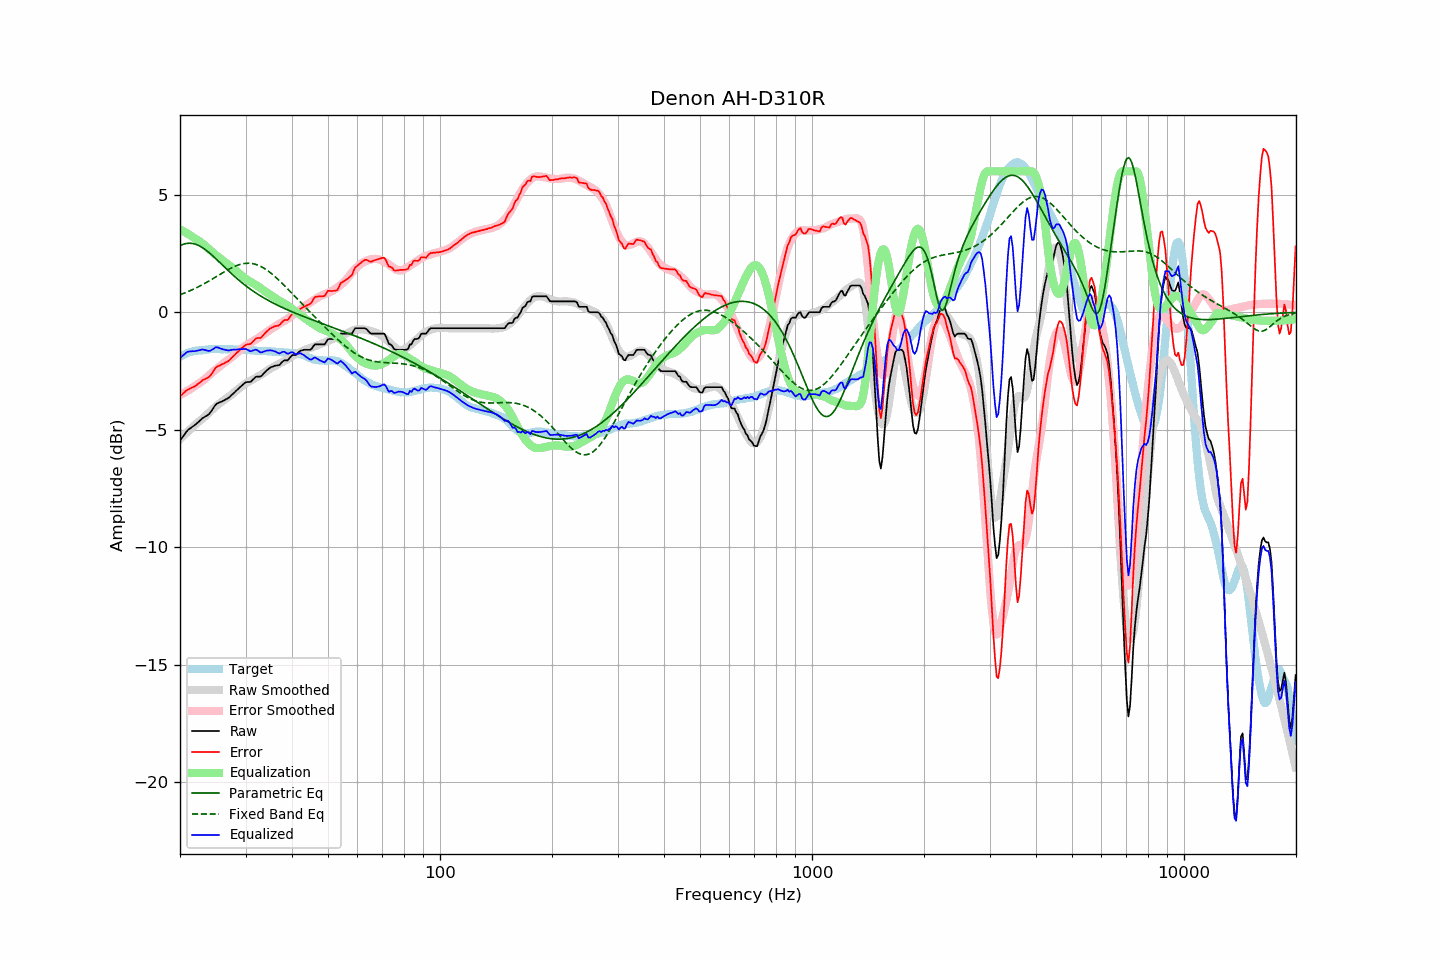

Source data for this figure (header and first rows):
frequency, raw, error, smoothed, error_smoothed, equalization, parametric_eq, fixed_band_eq, equalized_raw, equalized_smoothed, target
20.00, -5.47, -3.58, -5.40, -3.53, 3.53, 2.84, 0.75, -1.94, -1.88, -1.89
20.20, -5.38, -3.53, -5.34, -3.49, 3.49, 2.87, 0.77, -1.89, -1.85, -1.85
20.40, -5.28, -3.46, -5.27, -3.45, 3.45, 2.89, 0.80, -1.83, -1.82, -1.82
20.61, -5.19, -3.40, -5.20, -3.41, 3.41, 2.91, 0.82, -1.78, -1.79, -1.80
20.81, -5.09, -3.33, -5.14, -3.37, 3.37, 2.93, 0.85, -1.72, -1.76, -1.75
21.02, -5.01, -3.29, -5.07, -3.33, 3.33, 2.94, 0.88, -1.68, -1.74, -1.72
21.23, -4.96, -3.25, -5.01, -3.29, 3.29, 2.94, 0.91, -1.67, -1.72, -1.71
21.44, -4.91, -3.22, -4.95, -3.25, 3.25, 2.93, 0.94, -1.66, -1.70, -1.69
21.66, -4.86, -3.19, -4.88, -3.20, 3.20, 2.92, 0.97, -1.66, -1.68, -1.67
21.87, -4.82, -3.16, -4.82, -3.16, 3.16, 2.91, 1.00, -1.66, -1.66, -1.66
22.09, -4.76, -3.12, -4.76, -3.11, 3.11, 2.89, 1.04, -1.65, -1.65, -1.64
22.31, -4.70, -3.06, -4.69, -3.06, 3.06, 2.86, 1.07, -1.64, -1.63, -1.64
22.54, -4.64, -3.01, -4.64, -3.02, 3.02, 2.83, 1.10, -1.62, -1.62, -1.63
22.76, -4.58, -2.96, -4.59, -2.98, 2.98, 2.79, 1.14, -1.60, -1.61, -1.62
22.99, -4.51, -2.89, -4.53, -2.93, 2.93, 2.75, 1.18, -1.58, -1.60, -1.62
23.22, -4.47, -2.86, -4.47, -2.87, 2.87, 2.70, 1.21, -1.60, -1.60, -1.61
23.45, -4.43, -2.83, -4.41, -2.81, 2.81, 2.66, 1.25, -1.62, -1.59, -1.60
23.69, -4.39, -2.80, -4.34, -2.75, 2.75, 2.60, 1.29, -1.64, -1.59, -1.59
23.92, -4.34, -2.76, -4.27, -2.69, 2.69, 2.55, 1.33, -1.65, -1.58, -1.58
24.16, -4.26, -2.69, -4.21, -2.63, 2.63, 2.49, 1.37, -1.63, -1.58, -1.57
24.40, -4.16, -2.60, -4.14, -2.57, 2.57, 2.43, 1.41, -1.59, -1.58, -1.56
24.65, -4.06, -2.49, -4.08, -2.51, 2.51, 2.36, 1.45, -1.55, -1.57, -1.57
24.89, -3.95, -2.38, -4.03, -2.45, 2.45, 2.30, 1.49, -1.49, -1.57, -1.57
25.14, -3.89, -2.32, -3.97, -2.40, 2.40, 2.24, 1.54, -1.49, -1.57, -1.57
25.39, -3.86, -2.29, -3.91, -2.35, 2.35, 2.17, 1.58, -1.51, -1.57, -1.57
25.65, -3.83, -2.26, -3.86, -2.29, 2.29, 2.10, 1.62, -1.54, -1.57, -1.57
25.91, -3.80, -2.22, -3.81, -2.24, 2.24, 2.04, 1.66, -1.56, -1.57, -1.58
26.16, -3.77, -2.20, -3.76, -2.18, 2.18, 1.97, 1.70, -1.59, -1.57, -1.57
26.43, -3.73, -2.16, -3.71, -2.13, 2.13, 1.90, 1.74, -1.60, -1.57, -1.57
26.69, -3.69, -2.12, -3.66, -2.08, 2.08, 1.84, 1.78, -1.61, -1.58, -1.57
26.96, -3.66, -2.08, -3.61, -2.03, 2.03, 1.77, 1.82, -1.63, -1.58, -1.58
27.23, -3.60, -2.02, -3.56, -1.98, 1.98, 1.71, 1.85, -1.62, -1.58, -1.58
27.50, -3.53, -1.95, -3.51, -1.93, 1.93, 1.65, 1.89, -1.60, -1.58, -1.58
27.77, -3.47, -1.88, -3.46, -1.87, 1.87, 1.58, 1.92, -1.60, -1.58, -1.59
28.05, -3.41, -1.82, -3.40, -1.81, 1.81, 1.52, 1.95, -1.60, -1.59, -1.59
28.33, -3.34, -1.74, -3.34, -1.75, 1.75, 1.46, 1.98, -1.58, -1.59, -1.60
28.62, -3.28, -1.69, -3.29, -1.70, 1.70, 1.40, 2.01, -1.58, -1.59, -1.59
28.90, -3.21, -1.62, -3.23, -1.64, 1.64, 1.34, 2.03, -1.57, -1.59, -1.59
29.19, -3.15, -1.55, -3.17, -1.58, 1.58, 1.29, 2.05, -1.57, -1.59, -1.60
29.48, -3.09, -1.50, -3.12, -1.52, 1.52, 1.23, 2.06, -1.57, -1.60, -1.59
29.78, -3.03, -1.44, -3.07, -1.47, 1.47, 1.18, 2.08, -1.56, -1.60, -1.59
30.08, -2.98, -1.39, -3.02, -1.42, 1.42, 1.12, 2.08, -1.56, -1.60, -1.59
30.38, -2.97, -1.36, -2.98, -1.37, 1.37, 1.07, 2.09, -1.60, -1.61, -1.61
30.68, -2.97, -1.36, -2.95, -1.33, 1.33, 1.02, 2.09, -1.64, -1.61, -1.61
30.99, -2.96, -1.34, -2.91, -1.29, 1.29, 0.97, 2.08, -1.67, -1.62, -1.62
31.30, -2.89, -1.27, -2.87, -1.26, 1.26, 0.92, 2.07, -1.64, -1.62, -1.62
31.61, -2.83, -1.21, -2.84, -1.22, 1.22, 0.88, 2.06, -1.61, -1.62, -1.62
31.93, -2.76, -1.13, -2.80, -1.17, 1.17, 0.83, 2.04, -1.59, -1.63, -1.63
32.24, -2.74, -1.10, -2.76, -1.13, 1.13, 0.79, 2.02, -1.61, -1.63, -1.64
32.57, -2.74, -1.10, -2.72, -1.08, 1.08, 0.74, 1.99, -1.66, -1.64, -1.64
32.89, -2.74, -1.09, -2.68, -1.03, 1.03, 0.70, 1.96, -1.71, -1.64, -1.65
33.22, -2.69, -1.04, -2.63, -0.98, 0.98, 0.66, 1.92, -1.71, -1.65, -1.65
33.55, -2.61, -0.96, -2.59, -0.93, 0.93, 0.62, 1.88, -1.68, -1.65, -1.65
33.89, -2.54, -0.89, -2.54, -0.89, 0.89, 0.58, 1.84, -1.65, -1.66, -1.65
34.23, -2.47, -0.82, -2.50, -0.84, 0.84, 0.54, 1.80, -1.63, -1.66, -1.65
34.57, -2.42, -0.76, -2.45, -0.79, 0.79, 0.50, 1.75, -1.63, -1.66, -1.66
34.92, -2.36, -0.69, -2.41, -0.74, 0.74, 0.46, 1.69, -1.62, -1.67, -1.67
35.27, -2.33, -0.66, -2.37, -0.70, 0.70, 0.43, 1.64, -1.63, -1.67, -1.67
35.62, -2.31, -0.63, -2.34, -0.66, 0.66, 0.39, 1.58, -1.65, -1.67, -1.68
35.97, -2.28, -0.60, -2.30, -0.62, 0.62, 0.36, 1.52, -1.66, -1.68, -1.68
... 635 more rows
